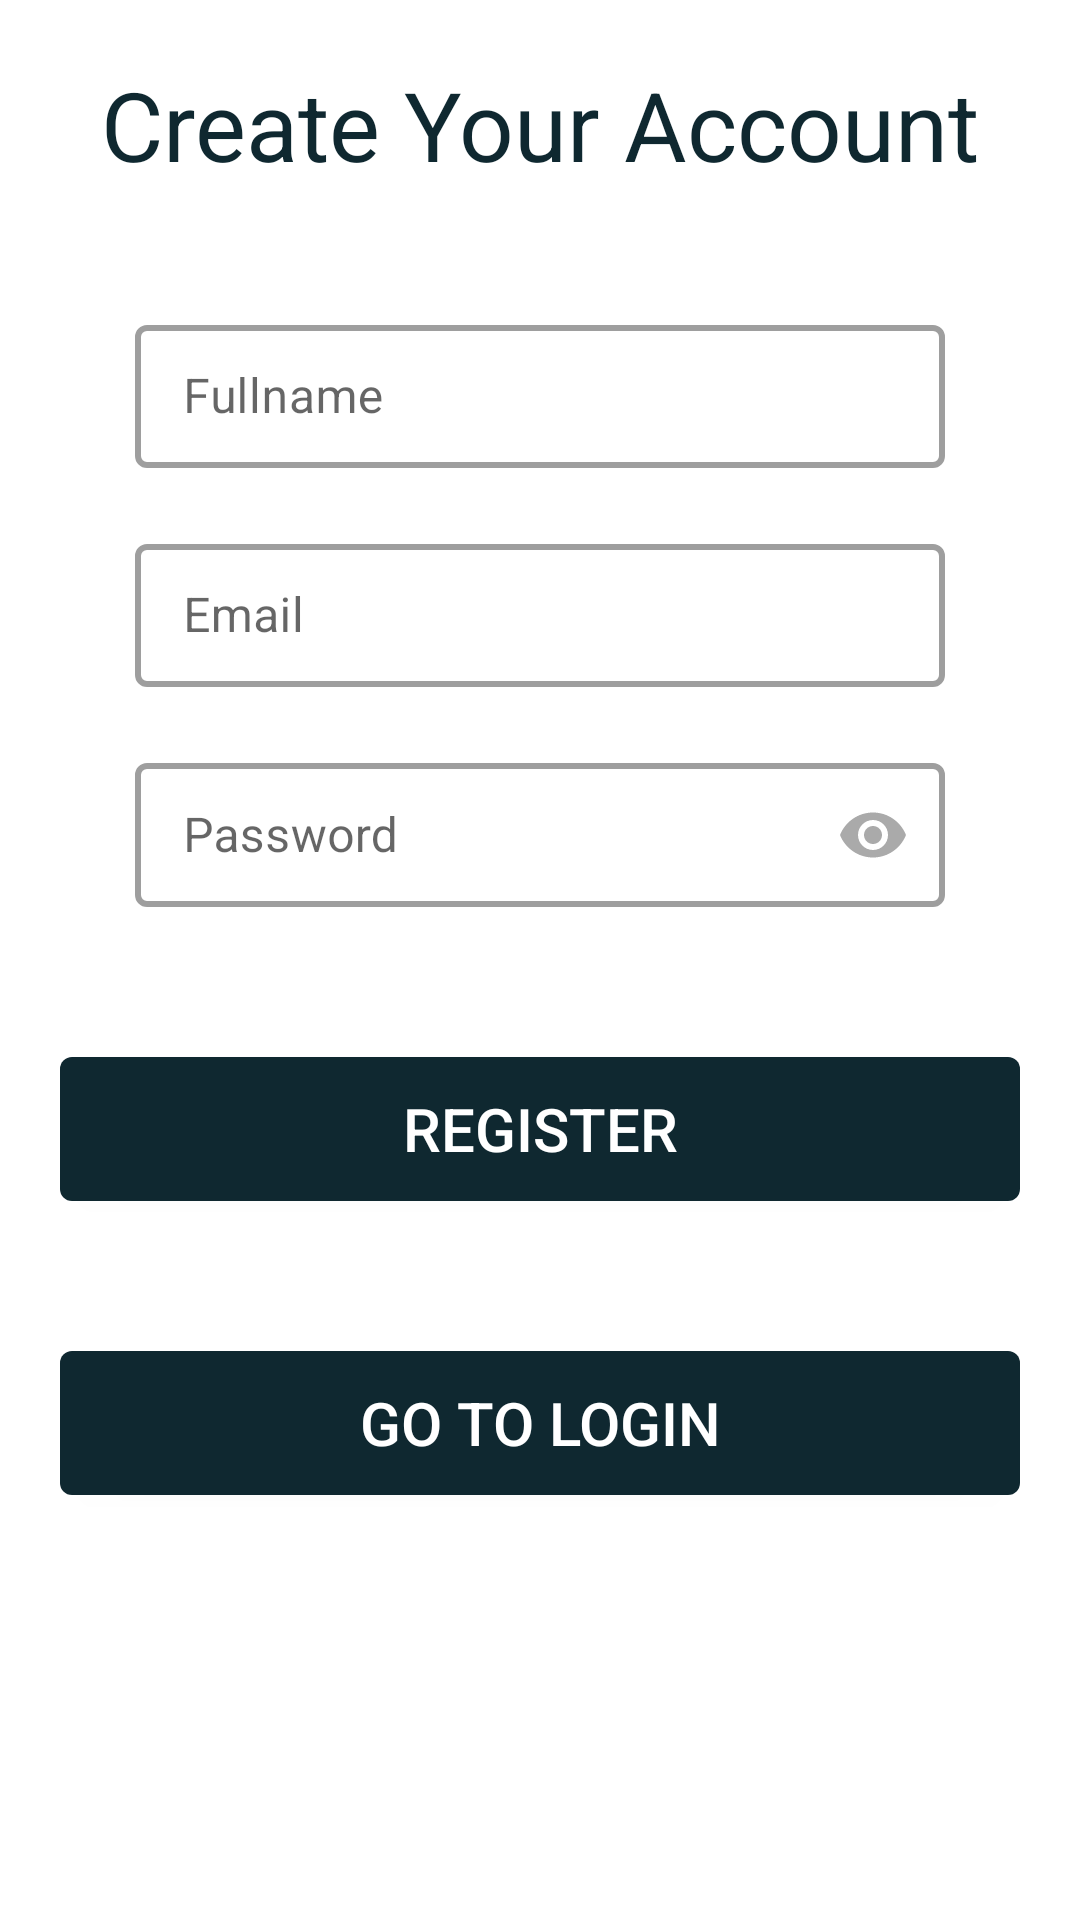

Write the Android layout XML for this screen, with the resource values it uses.
<!-- AndroidManifest.xml: application theme Theme.CryptoCurrencySampleApp -->
<!-- res/layout/activity_register.xml -->
<?xml version="1.0" encoding="utf-8"?>
<LinearLayout xmlns:android="http://schemas.android.com/apk/res/android"
    xmlns:app="http://schemas.android.com/apk/res-auto"
    xmlns:tools="http://schemas.android.com/tools"
    android:layout_width="match_parent"
    android:layout_height="match_parent"
    android:layout_marginTop="30dp"
    android:orientation="vertical"
    android:padding="20dp"
    tools:context=".ui.activities.RegisterActivity">


    <androidx.appcompat.widget.AppCompatTextView
        android:layout_width="match_parent"
        android:layout_height="wrap_content"
        android:gravity="center"
        android:text="Create Your Account"
        android:textColor="@color/darkBlue"
        android:textSize="32dp" />


    <com.google.android.material.textfield.TextInputLayout
        android:id="@+id/tl_FullName"
        style="@style/Widget.MaterialComponents.TextInputLayout.OutlinedBox.Dense"
        android:layout_width="match_parent"
        android:layout_height="wrap_content"
        android:layout_marginStart="25dp"
        android:layout_marginTop="40dp"
        android:layout_marginEnd="25dp"
        app:boxBackgroundColor="@color/white"
        app:boxStrokeWidth="2dp"
        app:hintEnabled="true">

        <com.google.android.material.textfield.TextInputEditText
            android:id="@+id/et_FullName"
            android:layout_width="match_parent"
            android:layout_height="match_parent"
            android:hint="Fullname"
            android:inputType="textPersonName"
            android:textColor="@color/black"
            android:textSize="16dp" />
    </com.google.android.material.textfield.TextInputLayout>

    <com.google.android.material.textfield.TextInputLayout
        android:id="@+id/tl_Email"
        style="@style/Widget.MaterialComponents.TextInputLayout.OutlinedBox.Dense"
        android:layout_width="match_parent"
        android:layout_height="wrap_content"
        android:layout_marginStart="25dp"
        android:layout_marginTop="20dp"
        android:layout_marginEnd="25dp"
        app:boxBackgroundColor="@color/white"
        app:boxStrokeWidth="2dp"
        app:hintEnabled="true">

        <com.google.android.material.textfield.TextInputEditText
            android:id="@+id/et_Email"
            android:layout_width="match_parent"
            android:layout_height="match_parent"
            android:autoSizeTextType="uniform"

            android:hint="Email"
            android:inputType="textEmailAddress"
            android:textColor="@color/black"
            android:textSize="16dp" />
    </com.google.android.material.textfield.TextInputLayout>

    <com.google.android.material.textfield.TextInputLayout
        android:id="@+id/tl_Password"
        style="@style/Widget.MaterialComponents.TextInputLayout.OutlinedBox.Dense"
        android:layout_width="match_parent"
        android:layout_height="wrap_content"
        android:layout_marginStart="25dp"
        android:layout_marginTop="20dp"
        android:layout_marginEnd="25dp"
        app:boxBackgroundColor="@color/white"
        app:boxStrokeWidth="2dp"
        app:hintEnabled="true"
        app:passwordToggleEnabled="true"
        app:passwordToggleTint="@android:color/darker_gray">

        <com.google.android.material.textfield.TextInputEditText
            android:id="@+id/et_Password"
            android:layout_width="match_parent"
            android:layout_height="match_parent"
            android:hint="Password"
            android:inputType="textPassword"
            android:textColor="@color/black"
            android:textSize="16dp" />
    </com.google.android.material.textfield.TextInputLayout>



    <com.google.android.material.button.MaterialButton
        android:id="@+id/btnRegister"
        android:layout_width="match_parent"
        android:layout_height="wrap_content"
        android:layout_marginTop="50dp"
        android:insetTop="0dp"
        android:insetBottom="0dp"
        android:letterSpacing="0"
        android:text="Register"
        android:textSize="20dp" />

    <com.google.android.material.button.MaterialButton
        android:id="@+id/btnBack"
        android:layout_width="match_parent"
        android:layout_height="wrap_content"
        android:layout_marginTop="50dp"
        android:insetTop="0dp"
        android:insetBottom="0dp"
        android:letterSpacing="0"
        android:text="Go to login"
        android:textSize="20dp" />

</LinearLayout>
<!-- resources referenced by this layout -->
<resources>
  <color name="black">#FF000000</color>
  <color name="darkBlue">#0f2830</color>
  <color name="white">#FFFFFFFF</color>
  <style name="Theme.CryptoCurrencySampleApp" parent="Theme.MaterialComponents.DayNight.NoActionBar">
          
          <item name="colorPrimary">@color/darkBlue</item>
          <item name="colorPrimaryVariant">@color/purple_700</item>
          <item name="colorOnPrimary">@color/white</item>
          
          <item name="colorSecondary">@color/teal_200</item>
          <item name="colorSecondaryVariant">@color/teal_700</item>
          <item name="colorOnSecondary">@color/black</item>
          
          <item name="android:statusBarColor">?attr/colorPrimary</item>
          
      </style>
  <color name="purple_700">#FF3700B3</color>
  <color name="teal_200">#FF03DAC5</color>
  <color name="teal_700">#FF018786</color>
</resources>
